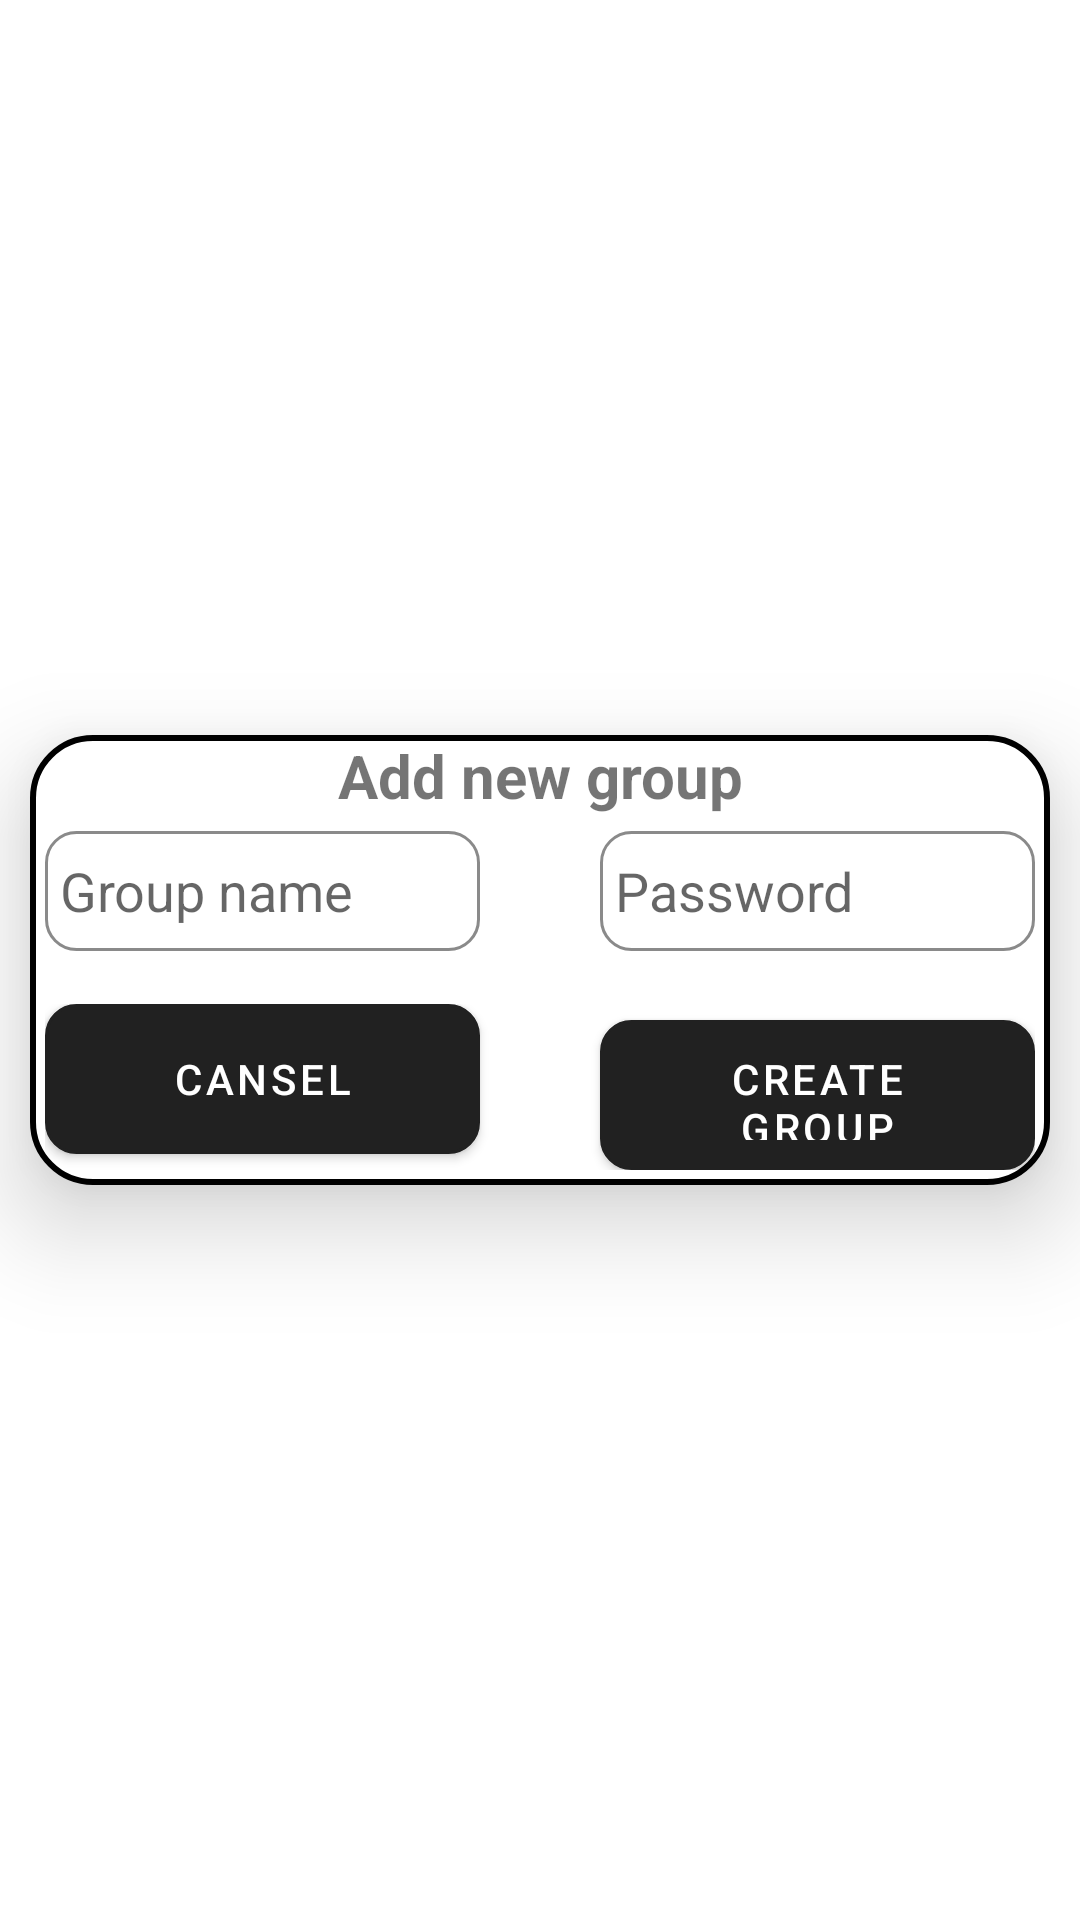

This screen was rendered from an Android layout file. Write that file and the resources it references.
<!-- AndroidManifest.xml: application theme Theme.SquadMaps -->
<!-- res/layout/grouppopup.xml -->
<?xml version="1.0" encoding="utf-8"?>
<RelativeLayout
    xmlns:android="http://schemas.android.com/apk/res/android"
    android:layout_width="match_parent"
    android:layout_height="match_parent"
    android:background="?android:attr/textColorSecondaryInverse">


    <LinearLayout
        android:layout_width="match_parent"
        android:layout_height="150dp"
        android:orientation="vertical"
        android:background="@drawable/custom_group_popup"
        android:layout_centerHorizontal="true"
        android:layout_centerVertical="true"
        android:layout_margin="10dp"
        android:elevation="20dp">

        <TextView
            android:id="@+id/popupTitle"
            android:layout_width="match_parent"
            android:layout_height="wrap_content"
            android:textSize="20sp"
            android:textStyle="bold"
            android:gravity="center"
            android:text="@string/popup_title"/>

        <LinearLayout
            android:layout_width="match_parent"
            android:layout_height="40dp"
            android:orientation="horizontal"
            android:layout_margin="5dp">

            <EditText
                android:id="@+id/edtGrName"
                android:layout_width="0dp"
                android:layout_height="40dp"
                android:layout_weight="1"
                android:hint="@string/name_hint"
                android:paddingStart="5dp"
                android:background="@drawable/custom_input"/>

            <Space
                android:layout_width="40dp"
                android:layout_height="wrap_content" />

            <EditText
                android:id="@+id/edtGrPassword"
                android:layout_width="0dp"
                android:layout_height="40dp"
                android:layout_weight="1"
                android:paddingStart="5dp"
                android:hint="@string/password_hint"
                android:background="@drawable/custom_input"/>

        </LinearLayout>

        <Space
            android:layout_width="wrap_content"
            android:layout_height="wrap_content"
            android:layout_weight="0.25" />

        <LinearLayout
            android:layout_width="match_parent"
            android:layout_height="40dp"
            android:orientation="horizontal"
            android:layout_margin="5dp"
            android:layout_weight="0.5" >

            <Button
                android:id="@+id/btnCansel"
                android:layout_width="0dp"
                android:layout_height="50dp"
                android:layout_weight="1"
                android:textColor="@color/white"
                android:background="@drawable/custom_button"
                android:text="@string/btn_cansel" />

            <Space
                android:layout_width="40dp"
                android:layout_height="wrap_content" />

            <Button
                android:id="@+id/btnAccept"
                android:layout_width="0dp"
                android:layout_height="50dp"
                android:layout_weight="1"
                android:textColor="@color/white"
                android:background="@drawable/custom_button"
                android:text="@string/btn_accept" />

        </LinearLayout>
    </LinearLayout>
</RelativeLayout>
<!-- resources referenced by this layout -->
<resources>
  <color name="white">#FFFFFFFF</color>
  <!-- drawable custom_button (drawable) -->
  <?xml version="1.0" encoding="utf-8"?>
  <selector xmlns:android="http://schemas.android.com/apk/res/android">
      <item android:state_enabled="true">
          <shape android:shape="rectangle">
              <solid android:color="@color/black"/>
              <corners android:radius="10dp"/>
              <stroke android:color="@color/black" android:width="1dp" />
          </shape>
      </item>
  </selector>
  <!-- drawable custom_group_popup (drawable) -->
  <?xml version="1.0" encoding="utf-8"?>
  <shape xmlns:android="http://schemas.android.com/apk/res/android">
      <solid android:color="@color/white"/>
      <corners android:radius="20dp" />
      <stroke android:color="@color/black" android:width="2dp" />
  </shape>
  <!-- drawable custom_input (drawable) -->
  <?xml version="1.0" encoding="utf-8"?>
  <selector xmlns:android="http://schemas.android.com/apk/res/android">
  
      <item android:state_enabled="true" android:state_focused="true">
          <shape android:shape="rectangle">
              <solid android:color="@color/white"/>
              <corners android:radius="10dp"/>
              <stroke android:color="@color/blue" android:width="1dp"/>
          </shape>
      </item>
  
      <item android:state_enabled="true">
          <shape android:shape="rectangle">
              <solid android:color="@color/white"/>
              <corners android:radius="10dp"/>
              <stroke android:color="@color/gray" android:width="1dp"/>
          </shape>
      </item>
  
  </selector>
  <string name="btn_accept">Create group</string>
  <string name="btn_cansel">Cansel</string>
  <string name="name_hint">Group name</string>
  <string name="password_hint">Password</string>
  <string name="popup_title">Add new group</string>
  <style name="Theme.SquadMaps" parent="Base.Theme.SquadMaps" />
  <color name="black">#FF000000</color>
  <color name="blue">#688fce</color>
  <color name="gray">#8A8A8A</color>
  <style name="Base.Theme.SquadMaps" parent="Theme.MaterialComponents.DayNight.DarkActionBar">
          
  
  
      </style>
</resources>
